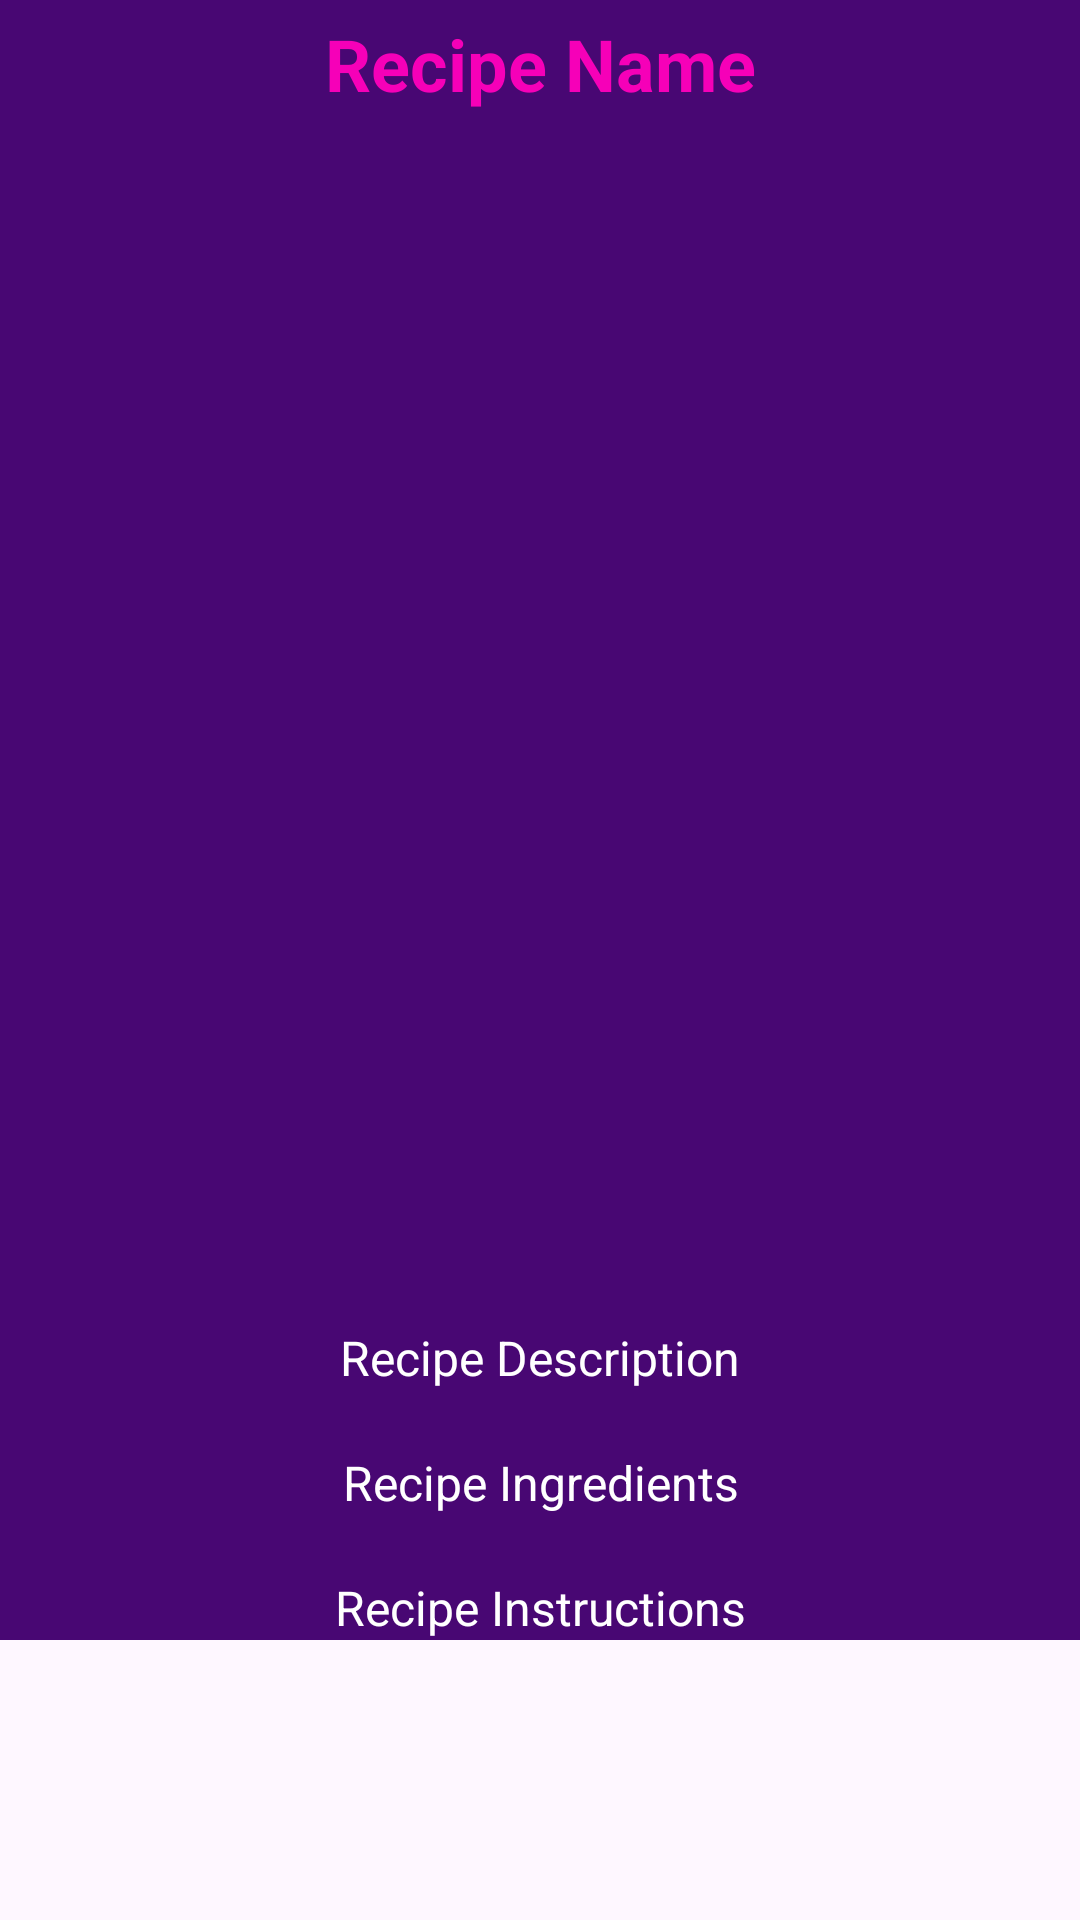

Android layout source for this screen:
<!-- AndroidManifest.xml: application theme Theme.RecipesApp -->
<!-- res/layout/fragment_recipe_detail.xml -->
<?xml version="1.0" encoding="utf-8"?>
<ScrollView
    xmlns:android="http://schemas.android.com/apk/res/android"
    xmlns:tools="http://schemas.android.com/tools"
    android:layout_width="match_parent"
    android:layout_height="match_parent"
    android:layout_marginBottom="80dp">

    <androidx.constraintlayout.widget.ConstraintLayout
        android:layout_width="match_parent"
        android:layout_height="wrap_content"
        android:background="@color/magic_purple"
        xmlns:app="http://schemas.android.com/apk/res-auto">

    <TextView
        android:id="@+id/recipeName"
        android:layout_width="wrap_content"
        android:layout_height="wrap_content"
        android:gravity="center"
        android:layout_marginTop="5dp"
        android:text="Recipe Name"
        android:textColor="@color/pink_purple"
        android:textSize="24sp"
        android:textStyle="bold"
        app:layout_constraintEnd_toEndOf="parent"
        app:layout_constraintStart_toStartOf="parent"
        app:layout_constraintTop_toTopOf="parent" />

    <ImageView
        android:id="@+id/recipeImage"
        android:layout_width="400dp"
        android:layout_height="400dp"
        android:contentDescription="@string/the_image_of_the_recipe"
        android:scaleType="centerCrop"
        app:layout_constraintBottom_toBottomOf="parent"
        app:layout_constraintDimensionRatio="16:9"
        app:layout_constraintEnd_toEndOf="parent"
        app:layout_constraintHorizontal_bias="0.454"
        app:layout_constraintStart_toStartOf="parent"
        app:layout_constraintTop_toBottomOf="@+id/recipeName"
        app:layout_constraintVertical_bias="0.039" />

    <TextView
        android:id="@+id/recipeDescription"
        android:layout_width="wrap_content"
        android:layout_height="wrap_content"
        android:gravity="center"
        android:text="Recipe Description"
        android:textColor="@color/white"
        android:textSize="16sp"
        app:layout_constraintTop_toBottomOf="@+id/recipeImage"
        app:layout_constraintEnd_toEndOf="parent"
        app:layout_constraintStart_toStartOf="parent"
        />

    <TextView
        android:id="@+id/recipeIngredients"
        android:layout_width="wrap_content"
        android:layout_height="wrap_content"
        android:gravity="center"
        android:text="Recipe Ingredients"
        android:textColor="@color/white"
        android:textSize="16sp"
        android:layout_marginTop="20dp"
        app:layout_constraintTop_toBottomOf="@+id/recipeDescription"
        app:layout_constraintEnd_toEndOf="parent"
        app:layout_constraintStart_toStartOf="parent"
        />

    <TextView
        android:id="@+id/recipeInstructions"
        android:layout_width="wrap_content"
        android:layout_height="wrap_content"
        android:gravity="center"
        android:text="Recipe Instructions"
        android:textColor="@color/white"
        android:textSize="16sp"
        android:layout_marginTop="20dp"
        app:layout_constraintTop_toBottomOf="@+id/recipeIngredients"
        app:layout_constraintEnd_toEndOf="parent"
        app:layout_constraintStart_toStartOf="parent"
        />

</androidx.constraintlayout.widget.ConstraintLayout>
</ScrollView>
<!-- resources referenced by this layout -->
<resources>
  <color name="magic_purple">#480773</color>
  <color name="pink_purple">#FFF600B8</color>
  <color name="white">#FFFFFFFF</color>
  <style name="Theme.RecipesApp" parent="Base.Theme.RecipesApp" />
  <style name="Base.Theme.RecipesApp" parent="Theme.Material3.DayNight.NoActionBar">
          
          
      </style>
</resources>
